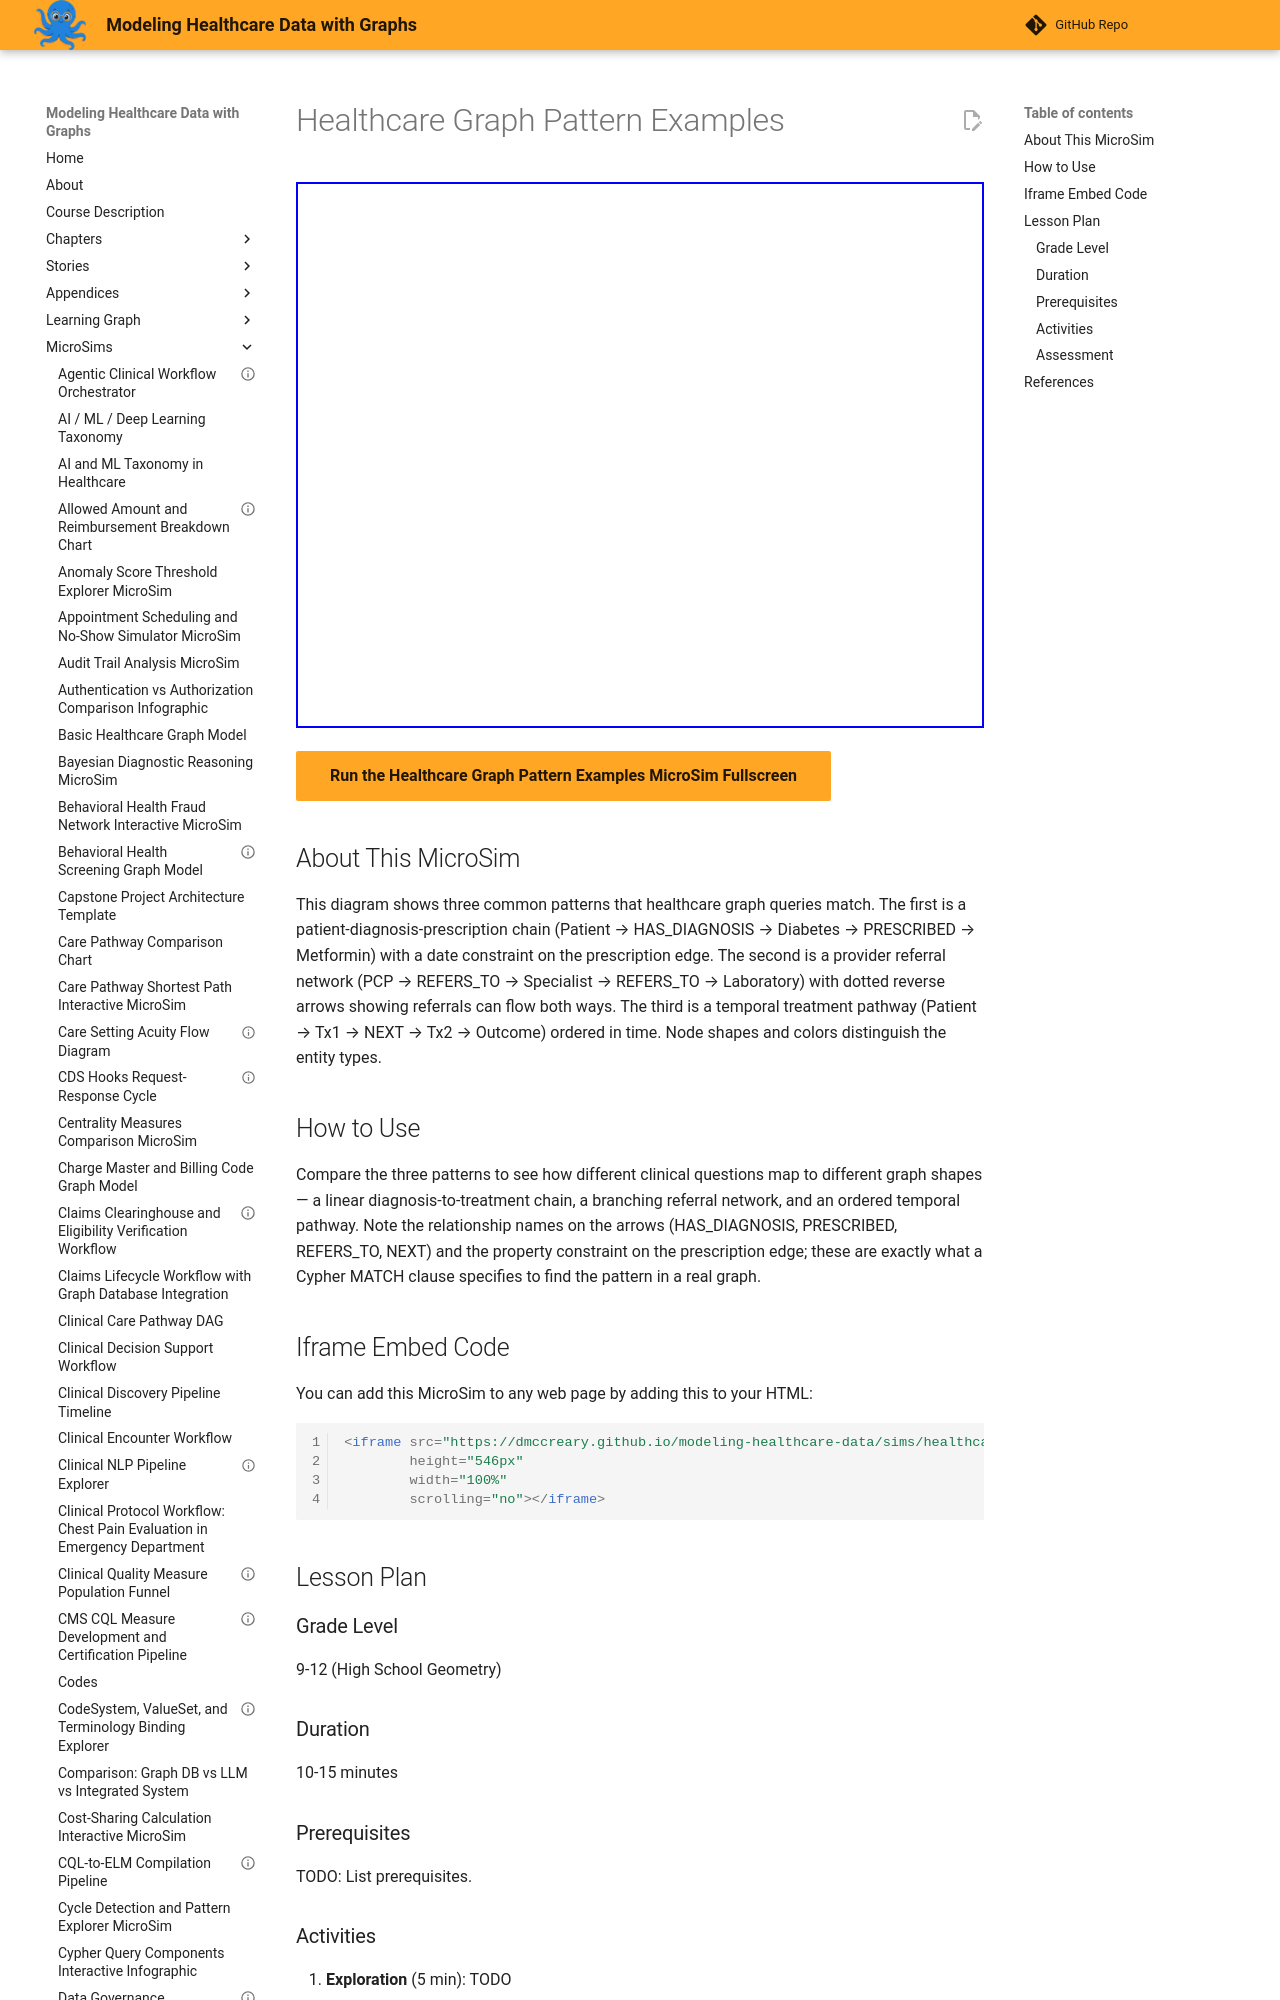

repository: dmccreary/modeling-healthcare-data · page: sims/healthcare-graph-pattern-examples/index.html · generator: mkdocs

---
title: "Healthcare Graph Pattern Examples"
description: "Interactive p5.js MicroSim for healthcare graph pattern examples."
image: /sims/healthcare-graph-pattern-examples/healthcare-graph-pattern-examples.png
og:image: /sims/healthcare-graph-pattern-examples/healthcare-graph-pattern-examples.png
twitter:image: /sims/healthcare-graph-pattern-examples/healthcare-graph-pattern-examples.png
social:
   cards: false
quality_score: 70
---

# Healthcare Graph Pattern Examples

<iframe src="main.html" height="546" width="100%" scrolling="no"></iframe>

[Run the Healthcare Graph Pattern Examples MicroSim Fullscreen](./main.html){ .md-button .md-button--primary }
